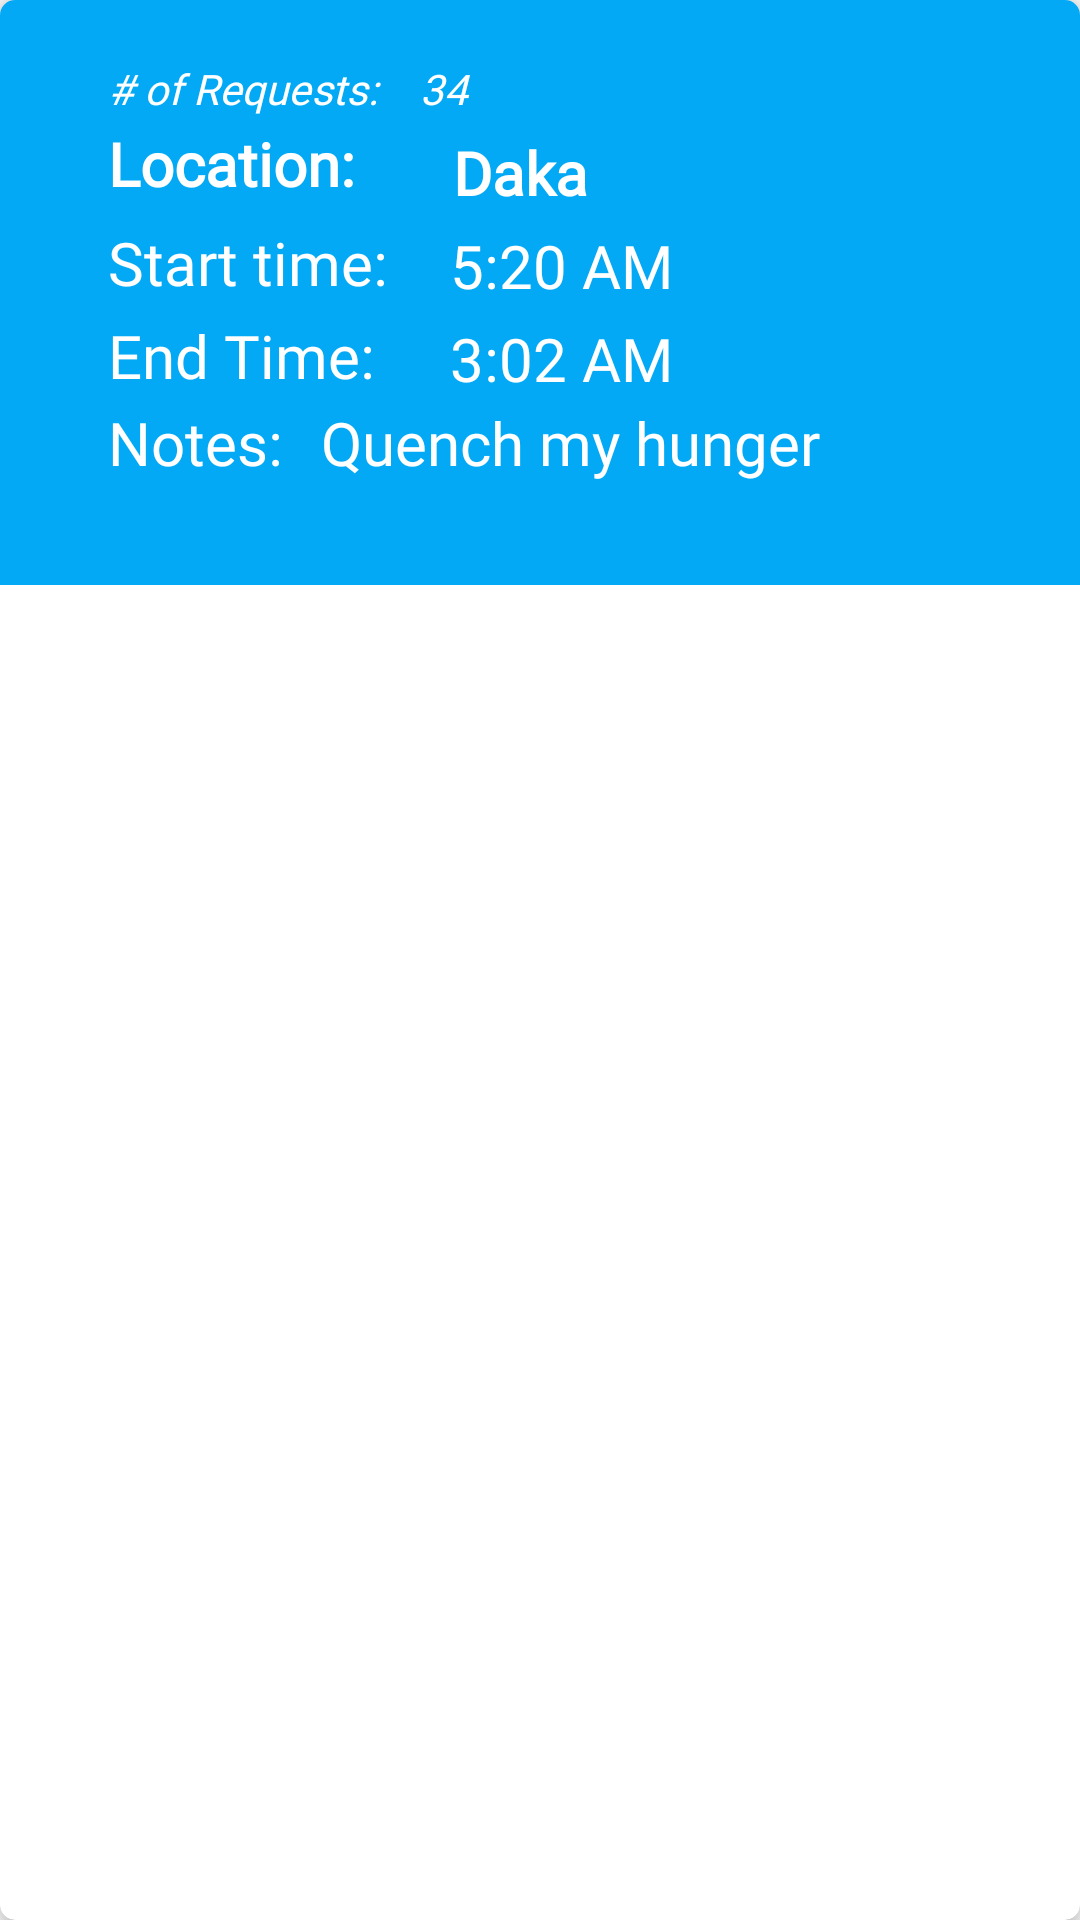

Reconstruct the res/layout file that produces this screen, plus the resources it refers to.
<!-- AndroidManifest.xml: application theme AppTheme -->
<!-- res/layout/recycleview_share_meal_my_postings.xml -->
<?xml version="1.0" encoding="utf-8"?>
<androidx.cardview.widget.CardView
    xmlns:android="http://schemas.android.com/apk/res/android"
    xmlns:card_view="http://schemas.android.com/apk/res-auto"
    xmlns:tools="http://schemas.android.com/tools"
    android:id="@+id/cardview"
    android:layout_width="fill_parent"
    android:layout_height="wrap_content"
    card_view:cardElevation="5dp"
    card_view:contentPaddingBottom="1dp"
    card_view:cardCornerRadius="5dp"
    card_view:cardMaxElevation="5dp">

    <androidx.constraintlayout.widget.ConstraintLayout
        android:id="@+id/myposts"
        android:layout_width="match_parent"
        android:layout_height="195dp"
        android:background="@drawable/recycleview_share_meal_my_postings_header"
        android:clickable="true"
        android:padding="10dp">

        <TextView
            android:id="@+id/textView14"
            android:layout_width="wrap_content"
            android:layout_height="wrap_content"
            android:layout_marginStart="26dp"
            android:layout_marginLeft="26dp"
            android:layout_marginTop="2dp"
            android:fontFamily="@font/quicksand"
            android:text="Location: "
            android:textColor="#ffffff"
            android:textSize="20dp"
            android:textStyle="bold"
            card_view:layout_constraintStart_toStartOf="parent"
            card_view:layout_constraintTop_toBottomOf="@+id/myposts_requestCount" />

        <TextView
            android:id="@+id/textView16"
            android:layout_width="wrap_content"
            android:layout_height="wrap_content"
            android:layout_marginStart="26dp"
            android:layout_marginLeft="26dp"
            android:layout_marginTop="64dp"
            android:fontFamily="@font/quicksand"
            android:text="Start time: "
            android:textColor="#ffffff"
            android:textSize="20dp"
            card_view:layout_constraintStart_toStartOf="parent"
            card_view:layout_constraintTop_toTopOf="parent" />

        <TextView
            android:id="@+id/textView17"
            android:layout_width="wrap_content"
            android:layout_height="wrap_content"
            android:layout_marginStart="26dp"
            android:layout_marginLeft="26dp"
            android:layout_marginTop="95dp"
            android:fontFamily="@font/quicksand"
            android:text="End Time: "
            android:textColor="#ffffff"
            android:textSize="20dp"
            card_view:layout_constraintStart_toStartOf="parent"
            card_view:layout_constraintTop_toTopOf="parent" />

        <TextView
            android:id="@+id/textView18"
            android:layout_width="wrap_content"
            android:layout_height="wrap_content"
            android:layout_marginStart="26dp"
            android:layout_marginLeft="26dp"
            android:layout_marginTop="124dp"
            android:fontFamily="@font/quicksand"
            android:text="Notes:"
            android:textColor="#ffffff"
            android:textSize="20dp"
            card_view:layout_constraintStart_toStartOf="parent"
            card_view:layout_constraintTop_toTopOf="parent" />

        <TextView
            android:id="@+id/textView12"
            android:layout_width="100dp"
            android:layout_height="wrap_content"
            android:layout_alignParentTop="true"
            android:layout_marginStart="26dp"
            android:layout_marginLeft="26dp"
            android:layout_marginTop="10dp"
            android:fontFamily="@font/quicksand"
            android:text="# of Requests:"
            android:textColor="#ffffff"
            android:textStyle="italic"
            card_view:layout_constraintStart_toStartOf="parent"
            card_view:layout_constraintTop_toTopOf="parent" />

        <ImageButton
            android:id="@+id/myposts_deleteButton"
            android:layout_width="50dp"
            android:layout_height="53dp"
            android:layout_marginStart="336dp"
            android:layout_marginLeft="336dp"
            android:layout_marginTop="4dp"
            android:background="@color/fui_transparent"
            android:src="@drawable/white_close_small"
            card_view:layout_constraintStart_toStartOf="parent"
            card_view:layout_constraintTop_toTopOf="parent" />

        <TextView
            android:id="@+id/myposts_requestCount"
            android:layout_width="20dp"
            android:layout_height="wrap_content"
            android:layout_marginStart="130dp"
            android:layout_marginLeft="130dp"
            android:layout_marginTop="10dp"
            android:fontFamily="@font/quicksand"
            android:text="34"
            android:textColor="#ffffff"
            android:textSize="14sp"
            android:textStyle="italic"
            card_view:layout_constraintStart_toStartOf="parent"
            card_view:layout_constraintTop_toTopOf="parent" />

        <TextView
            android:id="@+id/myposts_location"
            android:layout_width="wrap_content"
            android:layout_height="wrap_content"
            android:layout_marginStart="141dp"
            android:layout_marginLeft="141dp"
            android:layout_marginTop="34dp"
            android:fontFamily="@font/quicksand"
            android:text="Daka"
            android:textColor="#ffffff"
            android:textSize="20sp"
            android:textStyle="bold"
            card_view:layout_constraintStart_toStartOf="parent"
            card_view:layout_constraintTop_toTopOf="parent" />

        <TextView
            android:id="@+id/myposts_startTime"
            android:layout_width="wrap_content"
            android:layout_height="wrap_content"
            android:layout_marginStart="140dp"
            android:layout_marginLeft="140dp"
            android:layout_marginTop="65dp"
            android:fontFamily="@font/quicksand"
            android:text="5:20 AM"
            android:textColor="#ffffff"
            android:textSize="20sp"
            card_view:layout_constraintStart_toStartOf="parent"
            card_view:layout_constraintTop_toTopOf="parent" />

        <TextView
            android:id="@+id/myposts_endTime"
            android:layout_width="wrap_content"
            android:layout_height="wrap_content"
            android:layout_marginStart="140dp"
            android:layout_marginLeft="140dp"
            android:layout_marginTop="96dp"
            android:fontFamily="@font/quicksand"
            android:text="3:02 AM"
            android:textColor="#ffffff"
            android:textSize="20sp"
            card_view:layout_constraintStart_toStartOf="parent"
            card_view:layout_constraintTop_toTopOf="parent" />

        <TextView
            android:id="@+id/myposts_notes"
            android:layout_width="wrap_content"
            android:layout_height="wrap_content"
            android:layout_marginStart="97dp"
            android:layout_marginLeft="97dp"
            android:layout_marginTop="124dp"
            android:fontFamily="@font/quicksand"
            android:text="Quench my hunger"
            android:textColor="#ffffff"
            android:textSize="20sp"
            card_view:layout_constraintStart_toStartOf="parent"
            card_view:layout_constraintTop_toTopOf="parent" />


    </androidx.constraintlayout.widget.ConstraintLayout>
</androidx.cardview.widget.CardView>
<!-- resources referenced by this layout -->
<resources>
  <!-- drawable recycleview_share_meal_my_postings_header (drawable) -->
  <?xml version="1.0" encoding="utf-8"?>
  <selector xmlns:android="http://schemas.android.com/apk/res/android">
      <item>
          <shape>
              <gradient
                  android:angle="90"
                  android:startColor="#03A9F4"
                  android:endColor="#03A9F4"
                  android:type="linear" />
          </shape>
      </item>
  </selector>
  <!-- drawable white_close_small: png bitmap (drawable, 429 bytes) -->
  <style name="AppTheme" parent="Theme.AppCompat.Light.DarkActionBar">
          
          <item name="colorPrimary">@color/colorPrimary</item>
          <item name="colorPrimaryDark">@color/colorPrimaryDark</item>
          <item name="colorAccent">@color/colorAccent</item>
      </style>
  <color name="colorPrimary">#66bb6a</color>
  <color name="colorPrimaryDark">#338a3e</color>
  <color name="colorAccent">#BB66B7</color>
</resources>
